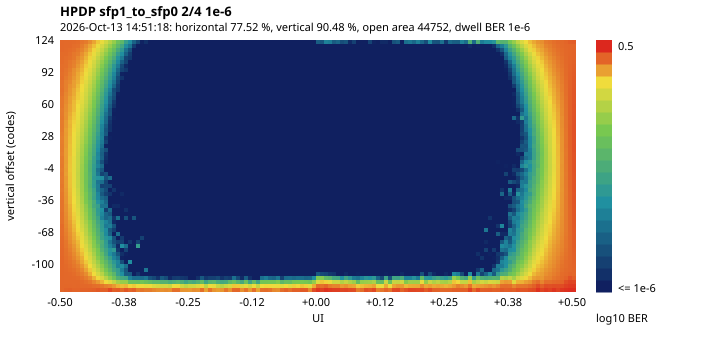

Data behind this chart, as committed beside it:
SW Version, 2025.2
Date and Time Started, 2026-Oct-13 14:51:18
Date and Time Ended, 2026-Oct-13 14:52:08
Scan Name, HPDP sfp1_to_sfp0 2/4 1e-6
Link Settings, 
Reset RX After Applying Settings, false
Open Area, 44752
Horizontal Opening, 201
Horizontal Percentage, 77.52
Vertical Opening, 225
Vertical Percentage, 90.48
Dwell, BER
Dwell BER, 1e-6
Dwell Time, 0
Horizontal Increment, 2
Horizontal Range, -0.500 UI to 0.500 UI
Vertical Increment, 4
Vertical Range, 100%
Misc Info, ELF Version: 0x8008 SVN: 16040
Scan Start
2d statistical, -128, -126, -124, -122, -120, -118, -116, -114, -112, -110, -108, -106, -104, -102, -100, -98, -96, -94, -92, -90, -88, -86, -84
124, 0.2496, 0.2469, 0.2451, 0.2438, 0.2367, 0.2163, 0.2023, 0.1672, 0.1283, 0.0884, 0.05955, 0.03488, 0.01873, 0.009259, 0.003111, 0.001513, 0.0002781, 9.34615e-05, 1.56405e-05, 4.57771e-06, 1.14443e-06, 1.90738e-06, 7.62951e-07
120, 0.2494, 0.2463, 0.2447, 0.2346, 0.2302, 0.1965, 0.1666, 0.1294, 0.09578, 0.06104, 0.03785, 0.02102, 0.0103, 0.004525, 0.001463, 0.0004852, 8.43061e-05, 3.08995e-05, 3.0518e-06, 7.62951e-07, 7.62951e-07, 7.62951e-07, 7.62951e-07
116, 0.2483, 0.2432, 0.2381, 0.2276, 0.2092, 0.1837, 0.1475, 0.1103, 0.07569, 0.04746, 0.02697, 0.01305, 0.005683, 0.002286, 0.0006043, 0.0002029, 2.74662e-05, 7.24804e-06, 7.62951e-07, 7.62951e-07, 7.62951e-07, 7.62951e-07, 7.62951e-07
112, 0.2403, 0.2398, 0.2297, 0.2105, 0.1968, 0.1603, 0.1227, 0.08853, 0.05883, 0.03488, 0.01821, 0.008329, 0.003413, 0.001267, 0.0002613, 9.07912e-05, 1.37331e-05, 3.43328e-06, 7.62951e-07, 7.62951e-07, 7.62951e-07, 7.62951e-07, 7.62951e-07
108, 0.2411, 0.2338, 0.2251, 0.2084, 0.1747, 0.1472, 0.1084, 0.07736, 0.04928, 0.02549, 0.01313, 0.005328, 0.00197, 0.0006661, 0.0001255, 3.77661e-05, 4.19623e-06, 2.67033e-06, 7.62951e-07, 7.62951e-07, 7.62951e-07, 7.62951e-07, 7.62951e-07
104, 0.2375, 0.227, 0.2112, 0.1927, 0.1632, 0.1311, 0.09611, 0.06226, 0.03818, 0.01986, 0.009335, 0.0037, 0.001226, 0.0003544, 7.47692e-05, 1.41146e-05, 4.57771e-06, 7.62951e-07, 7.62951e-07, 7.62951e-07, 7.62951e-07, 7.62951e-07, 7.62951e-07
100, 0.2327, 0.2265, 0.2066, 0.1875, 0.1495, 0.1178, 0.08358, 0.05768, 0.03214, 0.01573, 0.006725, 0.002384, 0.0007473, 0.000177, 4.08179e-05, 5.34066e-06, 1.5259e-06, 7.62951e-07, 7.62951e-07, 7.62951e-07, 7.62951e-07, 7.62951e-07, 7.62951e-07
96, 0.2346, 0.2185, 0.1977, 0.1623, 0.1354, 0.1066, 0.07419, 0.04668, 0.02542, 0.0118, 0.004644, 0.001643, 0.0004696, 0.000135, 1.90738e-05, 4.19623e-06, 2.67033e-06, 7.62951e-07, 7.62951e-07, 7.62951e-07, 7.62951e-07, 7.62951e-07, 7.62951e-07
92, 0.2297, 0.2153, 0.1873, 0.1588, 0.1232, 0.09443, 0.06605, 0.04095, 0.0214, 0.009508, 0.003424, 0.001186, 0.0003086, 6.90471e-05, 1.10628e-05, 1.14443e-06, 7.62951e-07, 7.62951e-07, 7.62951e-07, 7.62951e-07, 7.62951e-07, 7.62951e-07, 7.62951e-07
88, 0.2349, 0.2042, 0.1815, 0.1484, 0.1191, 0.08538, 0.05902, 0.03426, 0.01805, 0.007165, 0.002526, 0.0008076, 0.0002213, 4.88289e-05, 6.10361e-06, 2.28885e-06, 7.62951e-07, 7.62951e-07, 7.62951e-07, 7.62951e-07, 7.62951e-07, 7.62951e-07, 7.62951e-07
84, 0.2221, 0.1902, 0.1736, 0.1379, 0.1143, 0.07925, 0.05014, 0.0297, 0.0143, 0.005532, 0.001804, 0.0005379, 0.0001377, 3.16625e-05, 4.57771e-06, 7.62951e-07, 7.62951e-07, 7.62951e-07, 7.62951e-07, 7.62951e-07, 7.62951e-07, 7.62951e-07, 7.62951e-07
80, 0.2211, 0.1905, 0.1593, 0.1378, 0.1014, 0.0705, 0.04428, 0.02452, 0.01199, 0.004424, 0.001408, 0.0003925, 9.95651e-05, 1.79294e-05, 3.0518e-06, 7.62951e-07, 7.62951e-07, 7.62951e-07, 7.62951e-07, 7.62951e-07, 7.62951e-07, 7.62951e-07, 7.62951e-07
76, 0.2243, 0.1882, 0.1528, 0.1232, 0.0933, 0.06805, 0.03961, 0.02154, 0.009689, 0.003473, 0.001055, 0.0002434, 5.49325e-05, 6.10361e-06, 2.67033e-06, 7.62951e-07, 7.62951e-07, 7.62951e-07, 7.62951e-07, 7.62951e-07, 7.62951e-07, 7.62951e-07, 7.62951e-07
72, 0.22, 0.1781, 0.1503, 0.1205, 0.08634, 0.05906, 0.03521, 0.01888, 0.007874, 0.0027, 0.0007359, 0.0001762, 3.50958e-05, 7.24804e-06, 1.14443e-06, 7.62951e-07, 7.62951e-07, 7.62951e-07, 7.62951e-07, 7.62951e-07, 7.62951e-07, 7.62951e-07, 7.62951e-07
68, 0.2098, 0.1744, 0.1375, 0.1123, 0.08419, 0.05616, 0.03242, 0.0161, 0.006524, 0.002097, 0.0005753, 0.0001335, 2.02182e-05, 5.72213e-06, 7.62951e-07, 7.62951e-07, 7.62951e-07, 7.62951e-07, 7.62951e-07, 7.62951e-07, 7.62951e-07, 7.62951e-07, 7.62951e-07
64, 0.2077, 0.172, 0.1378, 0.1029, 0.07644, 0.04983, 0.02924, 0.01382, 0.00529, 0.001695, 0.0004299, 0.0001102, 1.83108e-05, 3.0518e-06, 7.62951e-07, 7.62951e-07, 7.62951e-07, 7.62951e-07, 7.62951e-07, 7.62951e-07, 7.62951e-07, 7.62951e-07, 7.62951e-07
60, 0.2086, 0.1646, 0.1293, 0.09986, 0.06792, 0.04426, 0.02561, 0.01175, 0.00495, 0.001279, 0.0003185, 7.36248e-05, 1.18257e-05, 2.28885e-06, 7.62951e-07, 7.62951e-07, 7.62951e-07, 7.62951e-07, 7.62951e-07, 7.62951e-07, 7.62951e-07, 7.62951e-07, 7.62951e-07
56, 0.2008, 0.1618, 0.1284, 0.09935, 0.06401, 0.04048, 0.02152, 0.01019, 0.003575, 0.0009636, 0.0002636, 5.03548e-05, 7.24804e-06, 1.14443e-06, 7.62951e-07, 7.62951e-07, 7.62951e-07, 7.62951e-07, 7.62951e-07, 7.62951e-07, 7.62951e-07, 7.62951e-07, 7.62951e-07
52, 0.2043, 0.1577, 0.1212, 0.08894, 0.06059, 0.03571, 0.01879, 0.008193, 0.002942, 0.0008263, 0.0001957, 2.97551e-05, 7.62951e-06, 7.62951e-07, 7.62951e-07, 7.62951e-07, 7.62951e-07, 7.62951e-07, 7.62951e-07, 7.62951e-07, 7.62951e-07, 7.62951e-07, 7.62951e-07
48, 0.2067, 0.1594, 0.1127, 0.08485, 0.0576, 0.03213, 0.0174, 0.007053, 0.002354, 0.0005749, 0.00014, 2.13626e-05, 3.43328e-06, 1.14443e-06, 7.62951e-07, 7.62951e-07, 7.62951e-07, 7.62951e-07, 7.62951e-07, 7.62951e-07, 7.62951e-07, 7.62951e-07, 7.62951e-07
44, 0.1997, 0.1463, 0.1063, 0.07966, 0.05242, 0.03034, 0.0149, 0.006035, 0.001956, 0.000515, 0.000103, 1.94553e-05, 2.28885e-06, 7.62951e-07, 7.62951e-07, 7.62951e-07, 7.62951e-07, 7.62951e-07, 7.62951e-07, 7.62951e-07, 7.62951e-07, 7.62951e-07, 7.62951e-07
40, 0.2028, 0.1464, 0.1096, 0.07436, 0.0491, 0.02666, 0.01313, 0.005294, 0.001524, 0.0003777, 6.2562e-05, 1.14443e-05, 1.90738e-06, 7.62951e-07, 7.62951e-07, 7.62951e-07, 7.62951e-07, 7.62951e-07, 7.62951e-07, 7.62951e-07, 7.62951e-07, 7.62951e-07, 7.62951e-07
36, 0.1997, 0.1397, 0.1049, 0.07269, 0.04534, 0.02428, 0.01169, 0.004244, 0.001341, 0.0003628, 5.68399e-05, 8.39246e-06, 1.90738e-06, 7.62951e-07, 7.62951e-07, 7.62951e-07, 7.62951e-07, 7.62951e-07, 7.62951e-07, 7.62951e-07, 7.62951e-07, 7.62951e-07, 7.62951e-07
32, 0.1932, 0.1424, 0.1036, 0.06726, 0.04142, 0.02227, 0.009875, 0.003691, 0.001048, 0.0002628, 4.69215e-05, 9.91836e-06, 7.62951e-07, 7.62951e-07, 7.62951e-07, 7.62951e-07, 7.62951e-07, 7.62951e-07, 7.62951e-07, 7.62951e-07, 7.62951e-07, 7.62951e-07, 7.62951e-07
28, 0.1887, 0.1397, 0.09949, 0.06533, 0.03866, 0.02006, 0.00867, 0.00311, 0.0009213, 0.0001942, 5.34066e-05, 2.67033e-06, 1.14443e-06, 7.62951e-07, 7.62951e-07, 7.62951e-07, 7.62951e-07, 7.62951e-07, 7.62951e-07, 7.62951e-07, 7.62951e-07, 7.62951e-07, 7.62951e-07
24, 0.1944, 0.1407, 0.09908, 0.06462, 0.03613, 0.01839, 0.00805, 0.002782, 0.0007347, 0.000153, 3.77661e-05, 3.81476e-06, 7.62951e-07, 7.62951e-07, 7.62951e-07, 7.62951e-07, 7.62951e-07, 7.62951e-07, 7.62951e-07, 7.62951e-07, 7.62951e-07, 7.62951e-07, 7.62951e-07
20, 0.1972, 0.1427, 0.09443, 0.06243, 0.03408, 0.01595, 0.006497, 0.00222, 0.0005596, 0.0001221, 2.67033e-05, 1.14443e-06, 7.62951e-07, 7.62951e-07, 7.62951e-07, 7.62951e-07, 7.62951e-07, 7.62951e-07, 7.62951e-07, 7.62951e-07, 7.62951e-07, 7.62951e-07, 7.62951e-07
16, 0.1964, 0.1369, 0.09574, 0.05958, 0.03146, 0.01477, 0.006036, 0.001839, 0.0005058, 9.65133e-05, 1.56405e-05, 6.48508e-06, 7.62951e-07, 7.62951e-07, 7.62951e-07, 7.62951e-07, 7.62951e-07, 7.62951e-07, 7.62951e-07, 7.62951e-07, 7.62951e-07, 7.62951e-07, 7.62951e-07
12, 0.1924, 0.1373, 0.09513, 0.06271, 0.02941, 0.01402, 0.005507, 0.001542, 0.0004585, 6.59953e-05, 1.33516e-05, 2.28885e-06, 7.62951e-07, 7.62951e-07, 7.62951e-07, 7.62951e-07, 7.62951e-07, 7.62951e-07, 7.62951e-07, 7.62951e-07, 7.62951e-07, 7.62951e-07, 7.62951e-07
8, 0.201, 0.1388, 0.09104, 0.0559, 0.02868, 0.01266, 0.004666, 0.001623, 0.0003143, 7.43877e-05, 1.56405e-05, 1.90738e-06, 7.62951e-07, 7.62951e-07, 7.62951e-07, 7.62951e-07, 7.62951e-07, 7.62951e-07, 7.62951e-07, 7.62951e-07, 7.62951e-07, 7.62951e-07, 7.62951e-07
4, 0.1985, 0.1409, 0.0914, 0.056, 0.02849, 0.01262, 0.004395, 0.00118, 0.0003063, 4.27253e-05, 7.24804e-06, 1.5259e-06, 7.62951e-07, 7.62951e-07, 7.62951e-07, 7.62951e-07, 7.62951e-07, 7.62951e-07, 7.62951e-07, 7.62951e-07, 7.62951e-07, 7.62951e-07, 7.62951e-07
0, 0.2048, 0.1381, 0.08937, 0.05493, 0.0283, 0.01147, 0.00382, 0.001052, 0.0002411, 5.76028e-05, 2.09812e-05, 7.62951e-07, 7.62951e-07, 7.62951e-07, 7.62951e-07, 7.62951e-07, 7.62951e-07, 7.62951e-07, 7.62951e-07, 7.62951e-07, 7.62951e-07, 7.62951e-07, 7.62951e-07
-4, 0.1973, 0.1401, 0.0886, 0.05374, 0.02747, 0.01103, 0.00397, 0.000988, 0.0002338, 2.67033e-05, 9.53689e-06, 7.62951e-07, 7.62951e-07, 7.62951e-07, 7.62951e-07, 7.62951e-07, 7.62951e-07, 7.62951e-07, 7.62951e-07, 7.62951e-07, 7.62951e-07, 7.62951e-07, 7.62951e-07
-8, 0.2035, 0.1359, 0.09173, 0.05506, 0.02602, 0.01089, 0.003733, 0.001123, 0.0002316, 3.50958e-05, 4.19623e-06, 7.24804e-06, 7.62951e-07, 7.62951e-07, 7.62951e-07, 7.62951e-07, 7.62951e-07, 7.62951e-07, 7.62951e-07, 7.62951e-07, 7.62951e-07, 7.62951e-07, 7.62951e-07
-12, 0.1999, 0.1452, 0.09232, 0.05472, 0.02679, 0.01077, 0.003726, 0.001201, 0.0001839, 0.0001228, 8.81209e-05, 8.01099e-06, 2.21256e-05, 7.62951e-07, 7.62951e-07, 7.62951e-07, 7.62951e-07, 7.62951e-07, 7.62951e-07, 7.62951e-07, 7.62951e-07, 7.62951e-07, 7.62951e-07
-16, 0.201, 0.1416, 0.09325, 0.05504, 0.02778, 0.01171, 0.003573, 0.001045, 0.0002312, 3.31884e-05, 2.51774e-05, 4.19623e-06, 7.62951e-07, 7.62951e-07, 7.62951e-07, 7.62951e-07, 7.62951e-07, 7.62951e-07, 7.62951e-07, 7.62951e-07, 7.62951e-07, 7.62951e-07, 7.62951e-07
-20, 0.2088, 0.1435, 0.09335, 0.05604, 0.02738, 0.01204, 0.003952, 0.000988, 0.0002106, 4.19623e-05, 3.81476e-06, 4.57771e-06, 3.81476e-06, 7.62951e-07, 7.62951e-07, 7.62951e-07, 7.62951e-07, 7.62951e-07, 7.62951e-07, 7.62951e-07, 7.62951e-07, 7.62951e-07, 7.62951e-07
-24, 0.2023, 0.1478, 0.09804, 0.05985, 0.03031, 0.01213, 0.004073, 0.001268, 0.0003468, 4.08179e-05, 1.5259e-05, 6.10361e-06, 7.62951e-07, 2.28885e-06, 7.62951e-07, 7.62951e-07, 7.62951e-07, 7.62951e-07, 7.62951e-07, 7.62951e-07, 7.62951e-07, 7.62951e-07, 7.62951e-07
-28, 0.2084, 0.1515, 0.1007, 0.06222, 0.03168, 0.01324, 0.005193, 0.001481, 0.0004093, 6.67582e-05, 1.02998e-05, 3.81476e-06, 2.28885e-06, 7.62951e-07, 7.62951e-07, 1.5259e-06, 7.62951e-07, 7.62951e-07, 7.62951e-07, 7.62951e-07, 7.62951e-07, 7.62951e-07, 7.62951e-07
-32, 0.2118, 0.1549, 0.1038, 0.06631, 0.03441, 0.01516, 0.005343, 0.001585, 0.0003574, 7.20989e-05, 2.13626e-05, 1.25887e-05, 7.62951e-07, 7.62951e-07, 7.62951e-07, 7.62951e-07, 7.62951e-07, 7.62951e-07, 7.62951e-07, 7.62951e-07, 7.62951e-07, 7.62951e-07, 7.62951e-07
... 24 more rows
